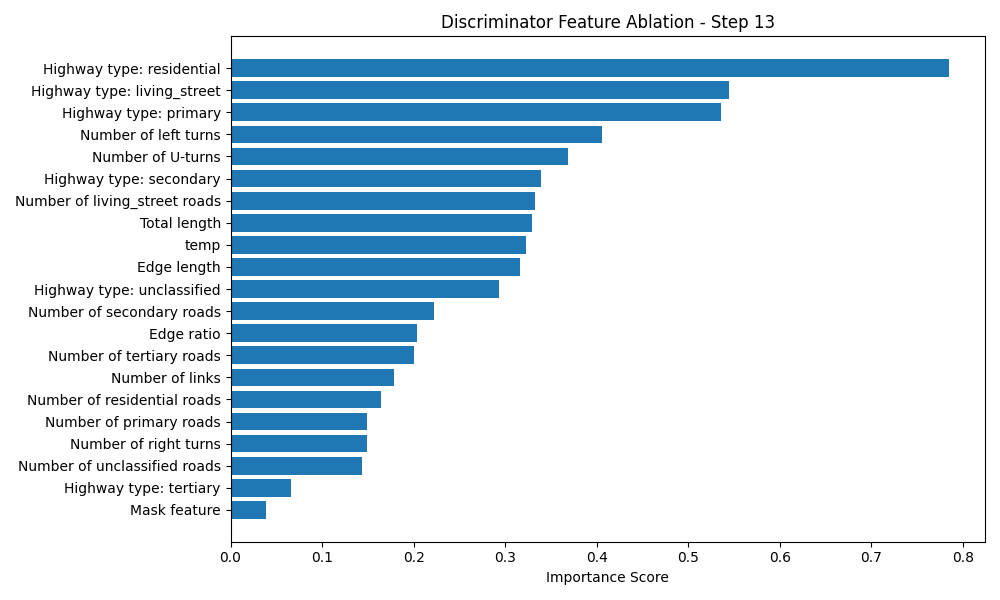

Source data for this figure (header and first rows):
Feature, Importance Score
Highway type: residential, 0.785
Highway type: living_street, 0.544
Highway type: primary, 0.5363
Number of left turns, 0.4057
Number of U-turns, 0.3689
Highway type: secondary, 0.3389
Number of living_street roads, 0.333
Total length, 0.3289
temp, 0.323
Edge length, 0.3163
Highway type: unclassified, 0.2929
Number of secondary roads, 0.2227
Edge ratio, 0.2039
Number of tertiary roads, 0.2004
Number of links, 0.1788
Number of residential roads, 0.1648
Number of primary roads, 0.1488
Number of right turns, 0.1486
Number of unclassified roads, 0.1435
Highway type: tertiary, 0.06629
Mask feature, 0.03838
